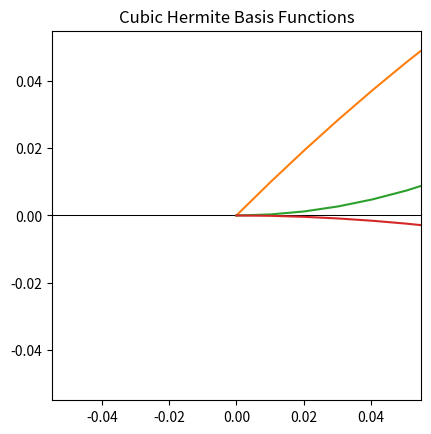

Python code for this plot:
from numpy import linspace as lin  # linespace
from scipy.special import binom # binomial coefficient
import matplotlib.pyplot as plt # Graphs 
from math import pow # power function

d: int = 3 # Degree of the polynomial
t = lin(0, 1, 100) # The time

# The cubic hermite basis functions 
def H(n: int, x: float) -> float:
    if  (n == 0): return (2 * pow(x, 3)) - (3 * pow(x, 2)) + 1 # H00
    elif(n == 1): return pow(x, 3) - (2 * pow(x, 2)) + x       # H01
    elif(n == 2): return (-2 * pow(x, 3)) + (3 * pow(x, 2))    # H10
    elif(n == 3): return pow(x, 3) - pow(x, 2) 		       # H11
    else: return 0

# returns the value from the Bernstein basis function at the point x
def bbf(i: int, n: int, x: float) -> float:
    return binom(n, i) * pow(x, i) * pow((1 - x), (n-i))

# The bernstein form of the cubic hermite basis function
def BH(n: int, x: float) -> float:
    B = lambda i: bbf(i, 3, x) # pythonic function curry
    if  (n == 0): return B(0) + B(1) # H00
    elif(n == 1): return B(1) / 3    # H01
    elif(n == 2): return B(3) + B(2) # H10
    elif(n == 3): return B(2) / -3   # H11
    else: return 0

# graph configs
plt.title("Cubic Hermite Basis Functions")
plt.axis('scaled') # equalize axes
plt.axhline(0, color='black', linewidth=.75) # y axis line

for n in range(d+1): plt.plot(t, [H(n, i) for i in t]) # plots all of the funcs
plt.show()
